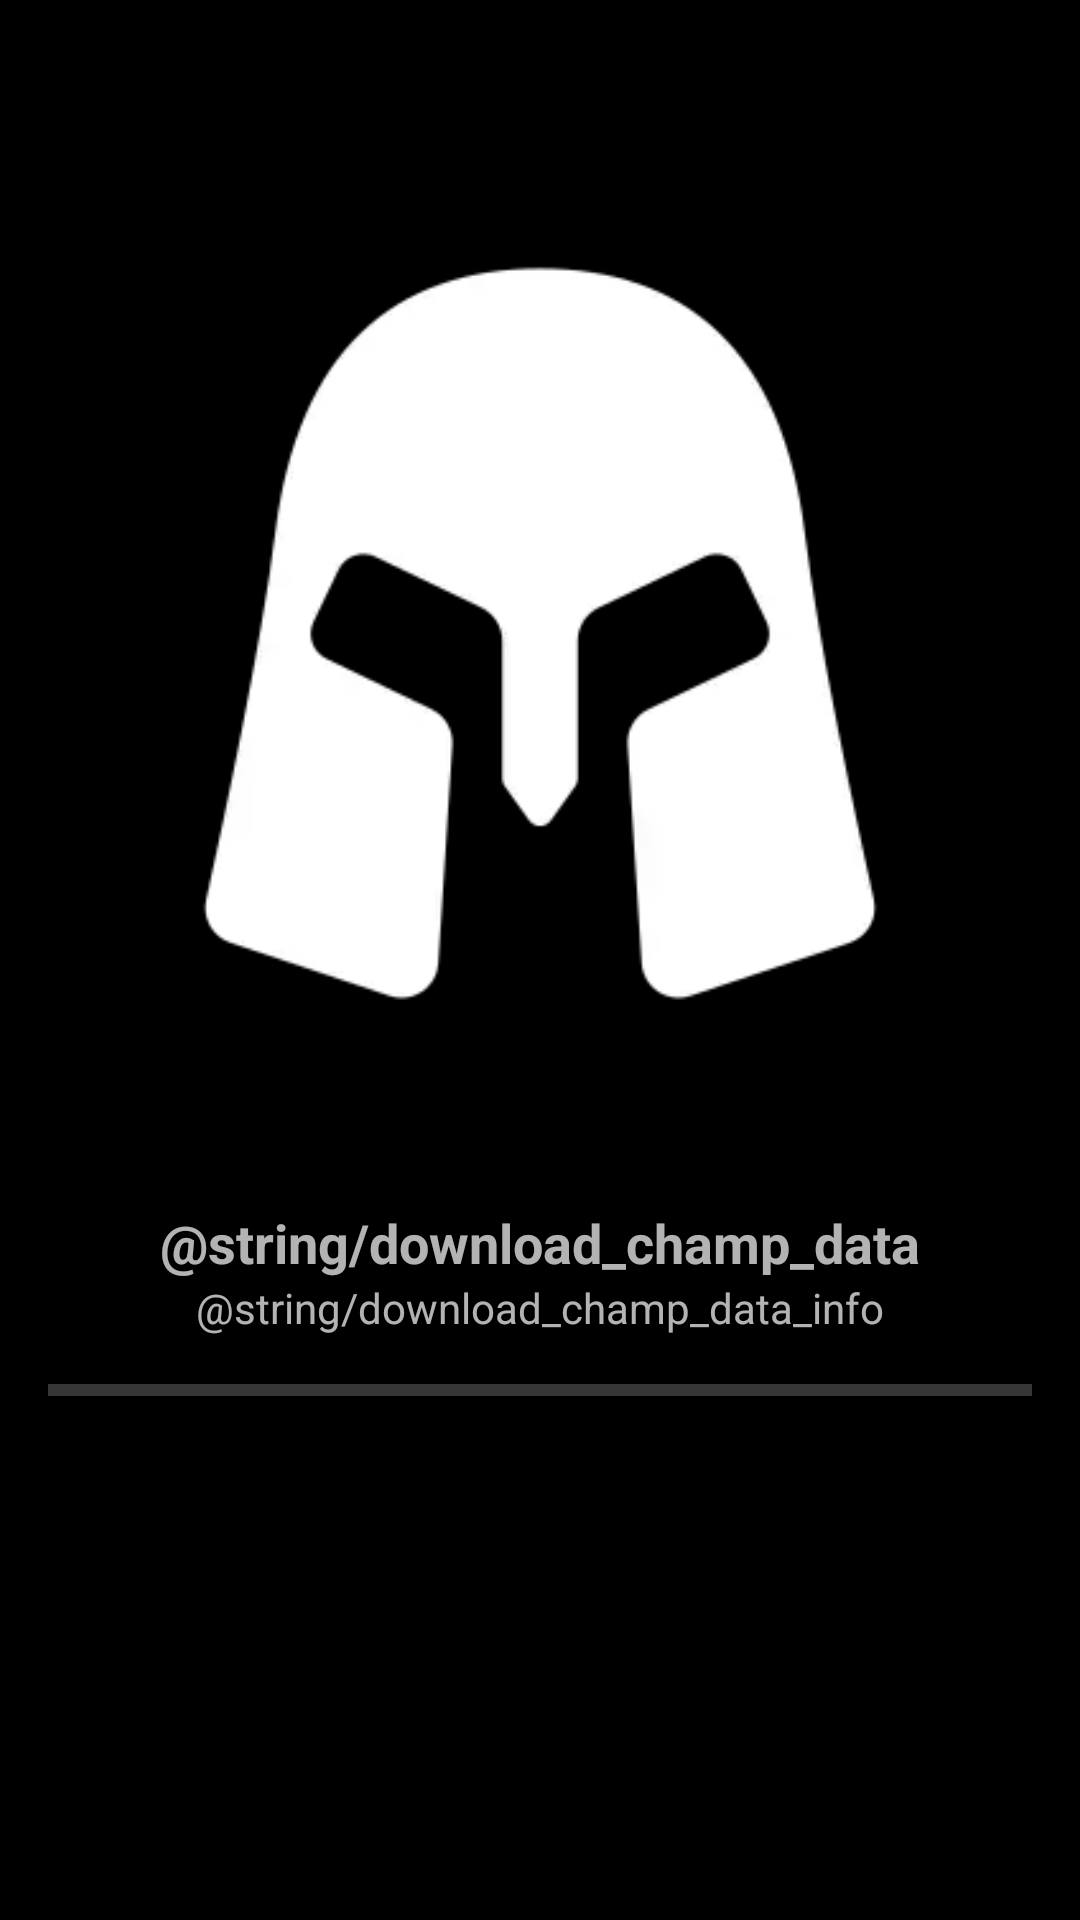

Layout XML and referenced resources for this Android screen:
<!-- AndroidManifest.xml: application theme AppTheme -->
<!-- res/layout/activity_download_champion_data2.xml -->
<?xml version="1.0" encoding="utf-8"?>
<LinearLayout xmlns:android="http://schemas.android.com/apk/res/android"
    xmlns:tools="http://schemas.android.com/tools"
    android:id="@+id/activity_download_champion_data"
    android:layout_width="match_parent"
    android:layout_height="match_parent"
    android:orientation="vertical"
    android:paddingLeft="@dimen/activity_horizontal_margin"
    android:paddingTop="@dimen/activity_vertical_margin"
    android:paddingRight="@dimen/activity_horizontal_margin"
    android:paddingBottom="@dimen/activity_vertical_margin"
    tools:context="com.matheusfroes.lolfreeweek.ui.fetchchampiondata.FetchChampionsDataActivity">

    <ImageView
        android:layout_width="wrap_content"
        android:layout_height="wrap_content"
        android:src="@drawable/intro_image" />

    <TextView
        android:id="@+id/textView"
        android:layout_width="wrap_content"
        android:layout_height="wrap_content"
        android:layout_gravity="center"
        android:text="@string/download_champ_data"
        android:textSize="18sp"
        android:textStyle="bold" />

    <TextView
        android:layout_width="wrap_content"
        android:layout_height="wrap_content"
        android:layout_gravity="center"
        android:text="@string/download_champ_data_info" />

    <ProgressBar
        android:id="@+id/progressBar"
        style="?android:attr/progressBarStyleHorizontal"
        android:layout_width="match_parent"
        android:layout_height="wrap_content"
        android:layout_marginTop="10dp" />

    <android.support.v7.widget.AppCompatButton
        android:id="@+id/btnTryAgain"
        android:layout_width="wrap_content"
        android:layout_height="wrap_content"
        android:layout_gravity="center"
        android:layout_marginTop="5dp"
        android:backgroundTint="@color/colorPrimaryDark"
        android:text="Try again"
        android:visibility="gone" />
</LinearLayout>
<!-- resources referenced by this layout -->
<resources>
  <color name="colorPrimaryDark">#5E35B1</color>
  <dimen name="activity_horizontal_margin">16dp</dimen>
  <dimen name="activity_vertical_margin">16dp</dimen>
  <!-- drawable intro_image: png bitmap (drawable, 8304 bytes) -->
  <string name="download_champ_data">Baixando dados sobre os campeões</string>
  <style name="AppTheme" parent="Theme.AppCompat">
          
          <item name="colorPrimary">@color/colorPrimary</item>
          <item name="colorPrimaryDark">@color/colorPrimaryDark</item>
          <item name="colorAccent">@color/colorAccent</item>
          <item name="android:windowBackground">@android:color/black</item>
      </style>
  <color name="colorPrimary">#673AB7</color>
  <color name="colorAccent">#FFFFFF</color>
</resources>
